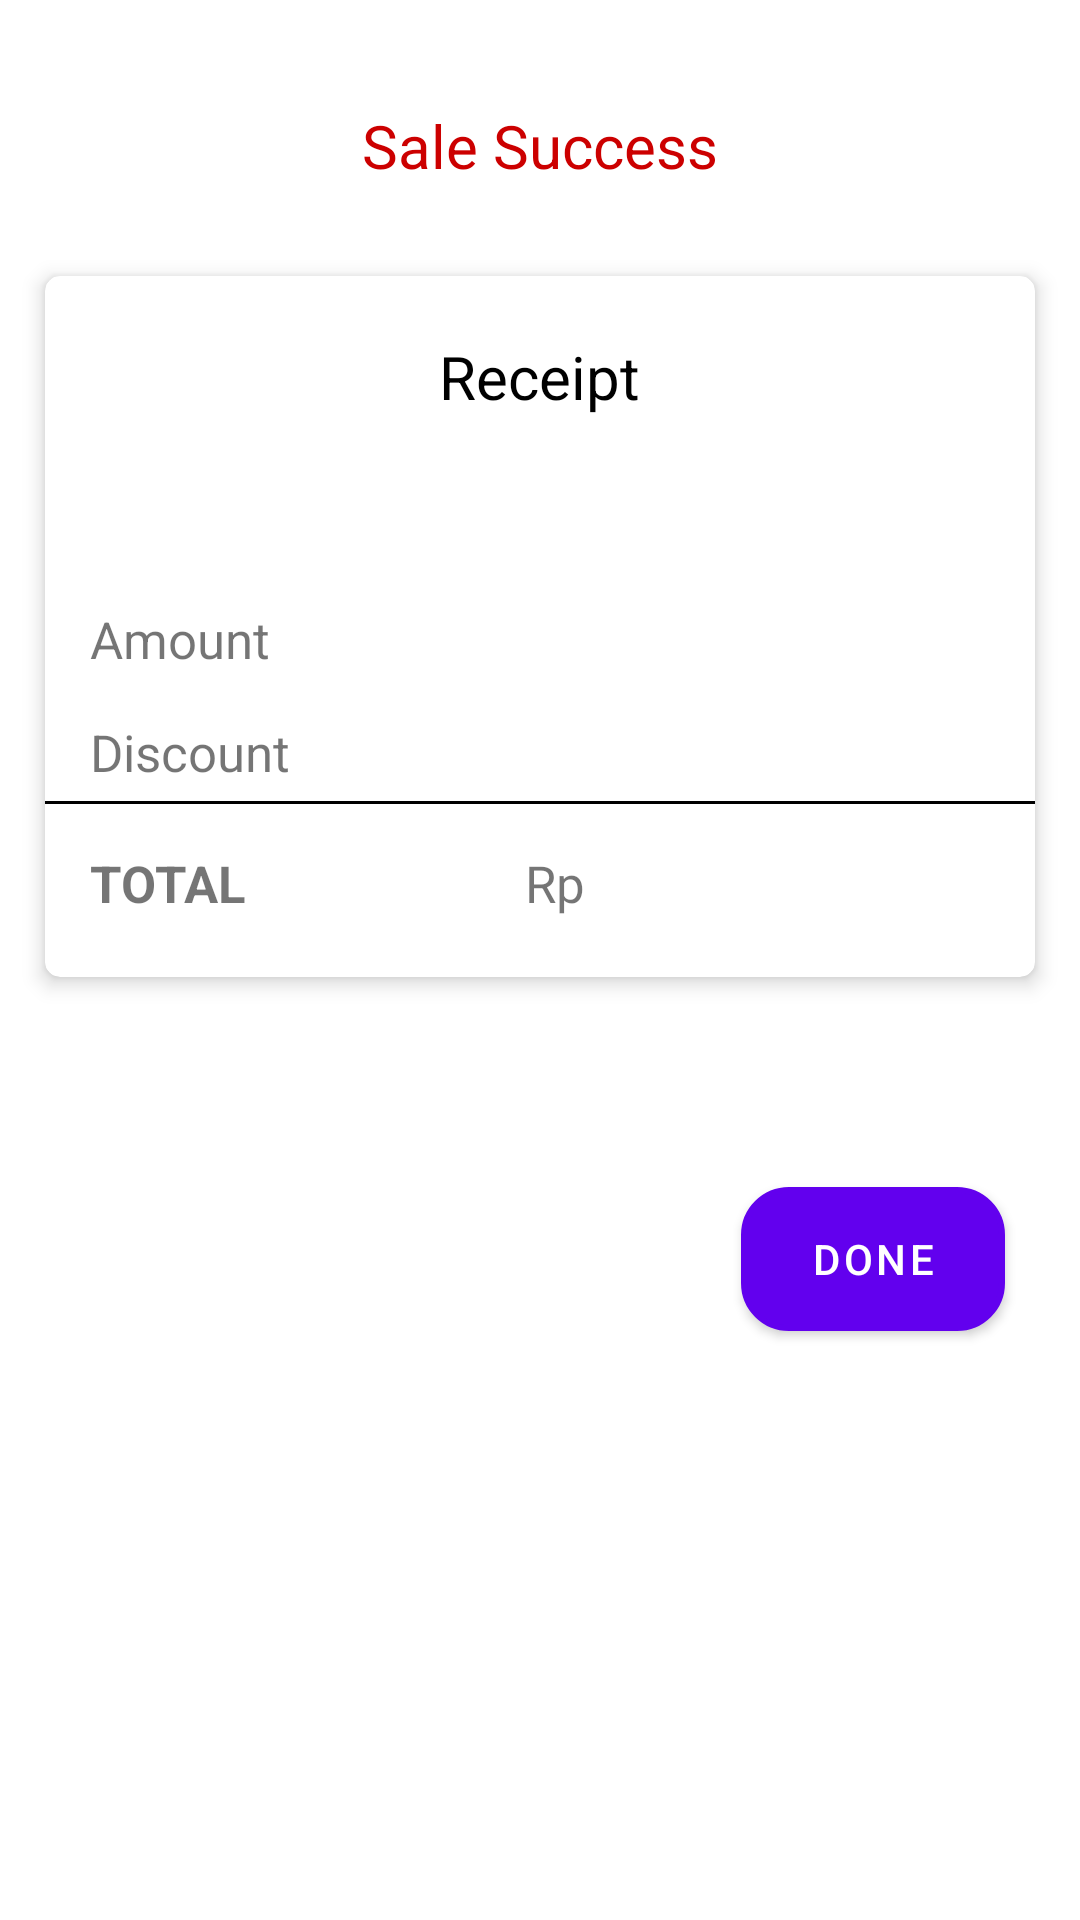

Layout XML and referenced resources for this Android screen:
<!-- AndroidManifest.xml: fallback theme Theme.MaterialComponents.DayNight.NoActionBar -->
<!-- res/layout/activity_total_amount.xml -->
<?xml version="1.0" encoding="utf-8"?>
<LinearLayout
    xmlns:android="http://schemas.android.com/apk/res/android"
    xmlns:cardview="http://schemas.android.com/apk/res-auto"
    android:orientation="vertical"
    android:layout_width="fill_parent"
    android:layout_height="fill_parent"
    android:gravity="center_horizontal"
    android:padding="5dp">

    <TextView
        android:textColor="@android:color/holo_red_dark"
        android:layout_marginTop="30dp"
        android:id="@+id/success"
        android:textSize="20dp"
        android:text="Sale Success"
        android:layout_width="wrap_content"
        android:layout_height="wrap_content"
        android:layout_gravity="center_horizontal"/>

    <android.support.v7.widget.CardView
        android:layout_marginTop="30dp"
        android:layout_width="330dp"
        android:layout_height="wrap_content"
        cardview:cardElevation="4dp"
        cardview:cardCornerRadius="5dp"
        android:layout_gravity="center_horizontal">
        <LinearLayout
            android:layout_width="match_parent"
            android:layout_gravity="center"
            android:orientation="vertical"
            android:layout_height="match_parent">
            <TextView
                android:id="@+id/reason"
                android:layout_marginTop="20dp"
                android:text="Receipt"
                android:textColor="@android:color/black"
                android:textSize="20dp"
                android:layout_width="wrap_content"
                android:layout_height="wrap_content"
                android:layout_gravity="center"/>
            <TextView
                android:textSize="17dp"
                android:layout_marginTop="20dp"
                android:id="@+id/merchantname"
                android:layout_width="wrap_content"
                android:layout_height="wrap_content"
                android:layout_gravity="right"
                android:layout_marginRight="10dp"/>
            <RelativeLayout
                android:layout_marginTop="20dp"
                android:layout_width="fill_parent"
                android:layout_gravity="center"
                android:orientation="horizontal"
                android:layout_height="wrap_content">
                <TextView
                    android:id="@+id/hide1"
                    android:textSize="17dp"
                    android:layout_gravity="center_horizontal"
                    android:layout_width="wrap_content"
                    android:layout_height="wrap_content"
                    android:text="Amount"
                    android:layout_marginLeft="15dp"
                    android:layout_alignParentTop="true"
                    android:layout_alignParentLeft="true"
                    android:layout_alignParentStart="true" />

                <TextView
                    android:textSize="17dp"
                    android:id="@+id/sale"
                    android:layout_width="wrap_content"
                    android:gravity="center_horizontal"
                    android:layout_height="wrap_content"
                    android:layout_marginRight="15dp"
                    android:layout_gravity="center_horizontal"
                    android:layout_alignParentRight="true"
                    android:layout_alignParentEnd="true" />
            </RelativeLayout>
            <RelativeLayout
                android:layout_marginTop="15dp"
                android:layout_width="fill_parent"
                android:layout_gravity="center"
                android:orientation="horizontal"
                android:layout_height="wrap_content">
                <TextView
                    android:id="@+id/hide2"
                    android:layout_gravity="center_horizontal"
                    android:layout_width="wrap_content"
                    android:layout_height="wrap_content"
                    android:text="Discount"
                    android:textSize="17dp"
                    android:layout_marginLeft="15dp"
                    android:layout_alignParentTop="true"
                    android:layout_alignParentLeft="true"
                    android:layout_alignParentStart="true" />

                <TextView
                    android:textSize="17dp"
                    android:id="@+id/disc"
                    android:layout_width="wrap_content"
                    android:gravity="center_horizontal"
                    android:layout_height="wrap_content"
                    android:layout_marginRight="15dp"
                    android:layout_gravity="center_horizontal"
                    android:layout_alignParentRight="true"
                    android:layout_alignParentEnd="true" />
                <View
                    android:id="@+id/hide5"
                    android:layout_marginTop="5dp"
                    android:layout_below="@+id/disc"
                    android:layout_width="fill_parent"
                    android:layout_height="1dp"
                    android:background="@android:color/black" />
            </RelativeLayout>
            <RelativeLayout
                android:layout_marginBottom="20dp"
                android:layout_marginTop="15dp"
                android:layout_width="fill_parent"
                android:layout_gravity="center"
                android:orientation="horizontal"
                android:layout_height="wrap_content">
                <TextView
                    android:id="@+id/hide3"
                    android:layout_gravity="center_horizontal"
                    android:layout_width="wrap_content"
                    android:layout_height="wrap_content"
                    android:textSize="17dp"
                    android:textStyle="bold"
                    android:text="TOTAL"
                    android:layout_marginLeft="15dp"
                    android:layout_alignParentTop="true"
                    android:layout_alignParentLeft="true"
                    android:layout_alignParentStart="true" />
                <TextView
                    android:id="@+id/hide4"
                    android:layout_width="wrap_content"
                    android:layout_height="wrap_content"
                    android:text="Rp"
                    android:textSize="17dp"
                    android:layout_marginRight="150dp"
                    android:layout_alignParentTop="true"
                    android:layout_alignParentRight="true"
                    android:layout_alignParentEnd="true" />

                <TextView
                    android:id="@+id/newamount"
                    android:layout_width="wrap_content"
                    android:gravity="center_horizontal"
                    android:layout_height="wrap_content"
                    android:textSize="17dp"
                    android:layout_marginRight="15dp"
                    android:layout_gravity="center_horizontal"
                    android:layout_alignParentRight="true"
                    android:layout_alignParentEnd="true" />
            </RelativeLayout>

        </LinearLayout>

    </android.support.v7.widget.CardView>

    <Button
        android:id="@+id/done"
        android:layout_marginRight="20dp"
        android:layout_gravity="right"
        android:layout_marginTop="70dp"
        android:layout_width="wrap_content"
        android:layout_height="wrap_content"
        android:text="Done"
        android:textColor="@android:color/white"
        android:background="@drawable/button_rounded"/>




</LinearLayout>
<!-- resources referenced by this layout -->
<resources>
  <!-- drawable button_rounded (drawable) -->
  <?xml version="1.0" encoding="utf-8"?>
  <selector xmlns:android="http://schemas.android.com/apk/res/android">
      <item android:state_pressed="false">
          <shape android:shape="rectangle" >
              <solid android:color="#CF131C"/>
              <stroke  android:width ="2dp" android:color="#CF131C" />
              <corners android:radius="15dp" />
          </shape>
      </item>
  
      <item android:state_pressed="true" >
          <shape android:shape="rectangle">
              <solid   android:color ="#A51017" />
              <stroke  android:width ="2dp"
                  android:color="#A51017" />
              <corners android:radius="15dp" />
          </shape>
      </item>
  </selector>
</resources>
